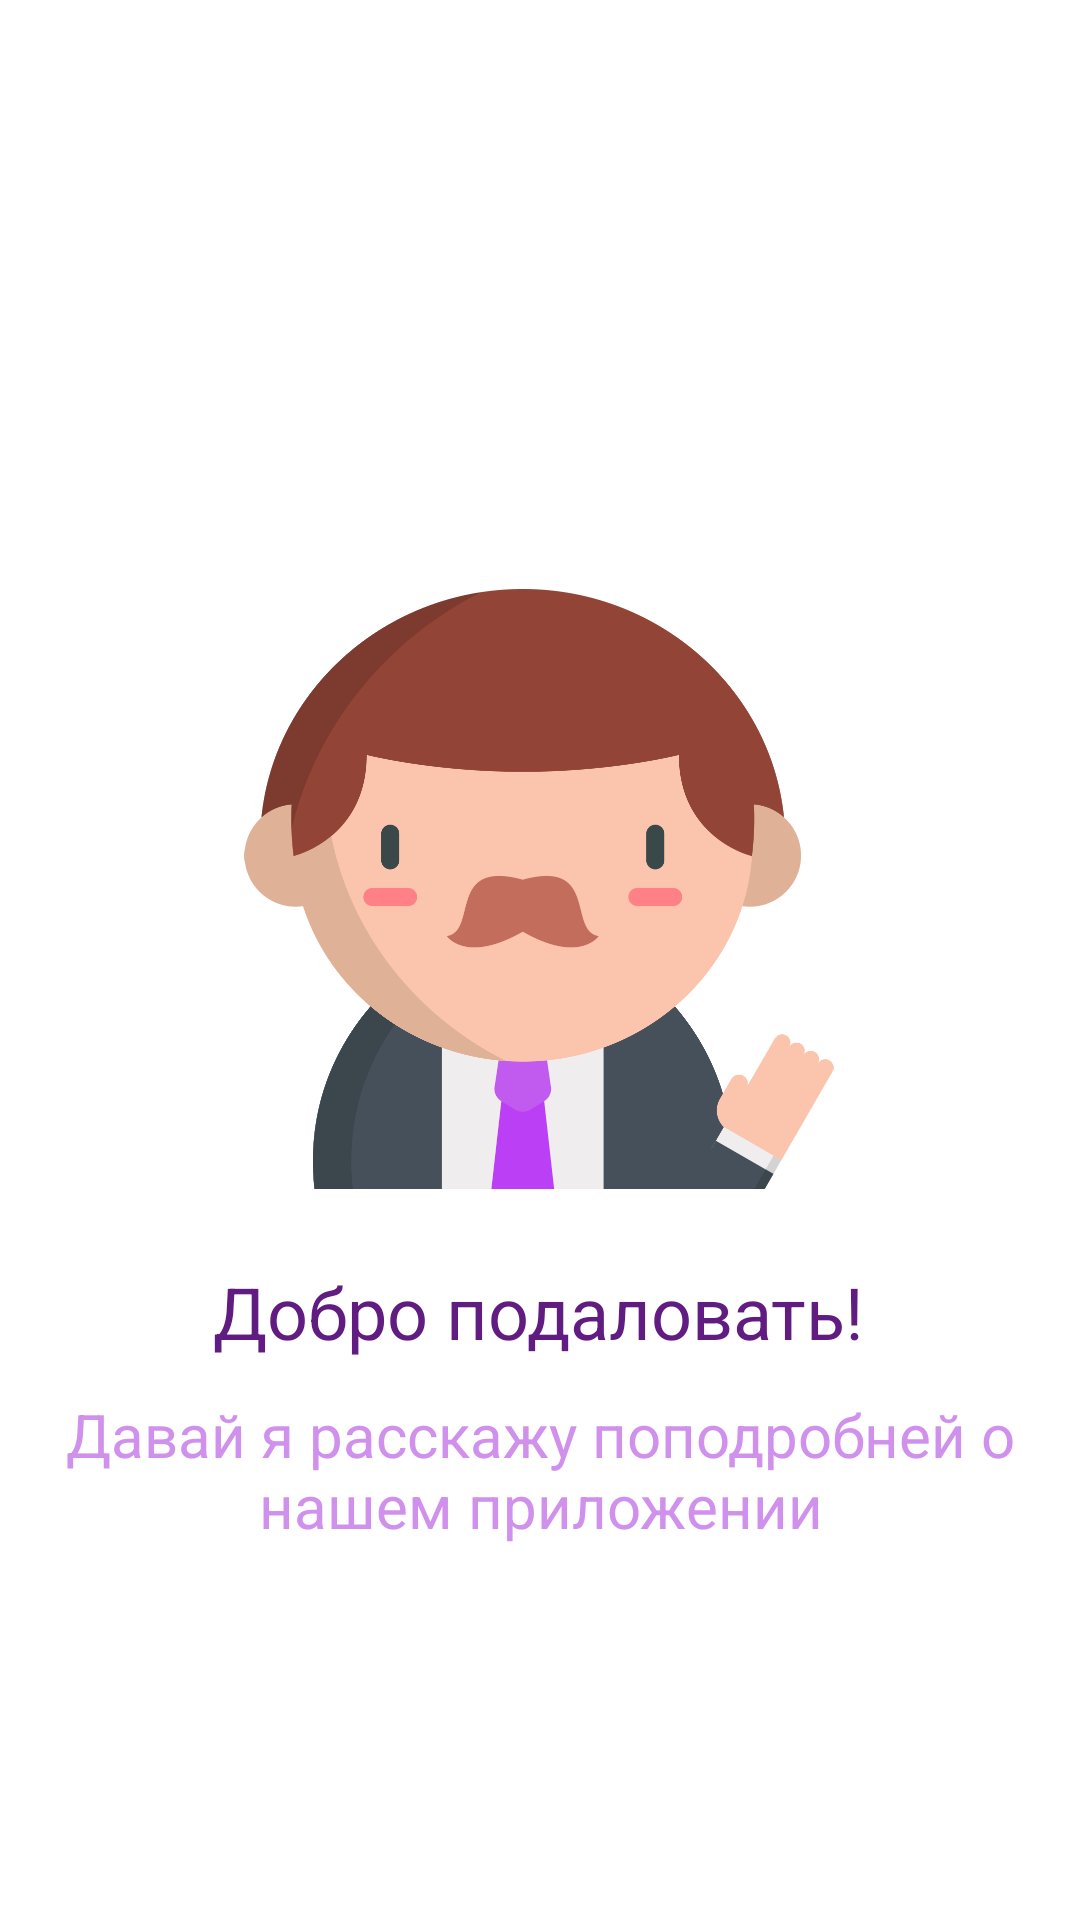

Here is an Android app screen rendered from its layout file. Give the layout XML and the strings, colors and styles it references.
<!-- AndroidManifest.xml: application theme Theme.White.KvantoriumProject -->
<!-- res/layout/fragment_slide1.xml -->
<?xml version="1.0" encoding="utf-8"?>
<androidx.constraintlayout.widget.ConstraintLayout xmlns:android="http://schemas.android.com/apk/res/android"
    xmlns:app="http://schemas.android.com/apk/res-auto"
    xmlns:tools="http://schemas.android.com/tools"
    android:layout_width="match_parent"
    android:layout_height="match_parent"
    tools:context=".Onboarding.slides.SlideFragment1">

    <ImageView
        android:id="@+id/imageView2"
        android:layout_width="200dp"
        android:layout_height="200dp"
        android:src="@drawable/shef1"
        app:layout_constraintBottom_toBottomOf="parent"
        app:layout_constraintEnd_toEndOf="parent"
        app:layout_constraintHorizontal_bias="0.497"
        app:layout_constraintStart_toStartOf="parent"
        app:layout_constraintTop_toTopOf="parent"
        app:layout_constraintVertical_bias="0.446" />

    <TextView
        android:id="@+id/textView7"
        android:layout_width="wrap_content"
        android:layout_height="wrap_content"
        android:text="Добро подаловать!"
        android:textColor="@color/main"
        android:textSize="24dp"
        app:layout_constraintBottom_toBottomOf="parent"
        app:layout_constraintEnd_toEndOf="parent"
        app:layout_constraintHorizontal_bias="0.497"
        app:layout_constraintStart_toStartOf="parent"
        app:layout_constraintTop_toBottomOf="@+id/imageView2"
        app:layout_constraintVertical_bias="0.116" />

    <TextView
        android:layout_width="match_parent"
        android:layout_height="wrap_content"
        android:text="Давай я расскажу поподробней о нашем приложении"
        android:textColor="@color/mainLight"
        android:textSize="20dp"
        android:gravity="center"
        android:layout_marginLeft="10dp"
        android:layout_marginRight="10dp"
        app:layout_constraintBottom_toBottomOf="parent"
        app:layout_constraintEnd_toEndOf="parent"
        app:layout_constraintHorizontal_bias="0.497"
        app:layout_constraintStart_toStartOf="parent"
        app:layout_constraintTop_toBottomOf="@+id/textView7"
        app:layout_constraintVertical_bias="0.084" />

</androidx.constraintlayout.widget.ConstraintLayout>
<!-- resources referenced by this layout -->
<resources>
  <color name="main">#601C80</color>
  <color name="mainLight">#D091EC</color>
  <!-- drawable shef1: png bitmap (drawable, 87023 bytes) -->
  <style name="Theme.White.KvantoriumProject" parent="Theme.MaterialComponents.Light.DarkActionBar">
          
          <item name="colorPrimary">@color/main</item>
          <item name="colorPrimaryVariant">@color/main</item>
          <item name="colorOnPrimary">@color/white</item>
          
          <item name="colorSecondary">@color/teal_200</item>
          <item name="colorSecondaryVariant">@color/teal_700</item>
          <item name="colorOnSecondary">@color/black</item>
          
          <item name="android:statusBarColor" tools:targetApi="l">@android:color/transparent</item>
  
          <item name="android:windowContentTransitions" tools:targetApi="lollipop">true</item>
  
          
      </style>
  <color name="white">#FFFFFF</color>
  <color name="teal_200">#FF03DAC5</color>
  <color name="teal_700">#FF018786</color>
  <color name="black">#FF000000</color>
</resources>
